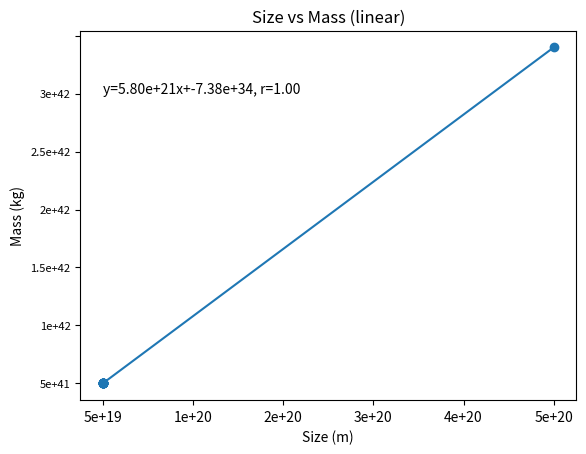
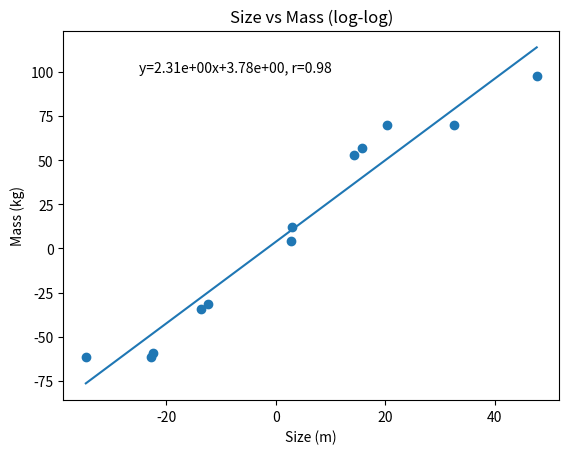

Source code (Python) for these figures, in order: (Note: this script raises an exception after producing the figures.)
import numpy as np
import scipy.optimize as sp
import scipy.stats as stat
import matplotlib.pyplot as plt

x_vals = [8.4e-16, 1.2e-10, 1.7e-10, 1.1e-6, 3.8e-6, 1.6e1, 2.0e1, 1.7e6, 6.4e6, 7.0e8, 1.4e14, 5.0e20]
y_vals = [1.6e-27, 1.7e-27, 2.0e-26, 1.0e-15, 2.7e-14, 6.2e1, 1.8e5, 7.3e22, 5.9e24, 1.9e30, 2.0e30, 2.9e42]

log_x_vals = np.log(x_vals)
log_y_vals = np.log(y_vals)

def objective(x,a,b):
    return a * x + b

sp.curve_fit(objective,x_vals,y_vals)
slope1, intercept1, r1, p1, se1 = stat.linregress(x_vals, y_vals)
slope2, intercept2, r2, p2, se2 = stat.linregress(log_x_vals, log_y_vals)

a1,b1 = (slope1,intercept1)
a2,b2 = (slope2,intercept2)
new_ys = []
new_log_ys = []
for (x,logx) in zip(x_vals,log_x_vals):
    new_ys.append(objective(x,a1,b1))
    new_log_ys.append(objective(logx,a2,b2))


fig1 = plt.figure()
fig2 = plt.figure()

ax_1 = fig1.add_subplot(111)
ax_2 = fig2.add_subplot(111)

ax_1.set_title('Size vs Mass (linear)')
ax_2.set_title('Size vs Mass (log-log)')

ax_1.scatter(x_vals, y_vals)
ax_1.plot(x_vals, new_ys)

ax_2.scatter(log_x_vals, log_y_vals)
ax_2.plot(log_x_vals, new_log_ys)

ax_1.set_xlabel('Size (m)')
ax_2.set_xlabel('Size (m)')
ax_1.set_ylabel('Mass (kg)')
ax_2.set_ylabel('Mass (kg)')

ax_1.set_xticklabels([0,5.0e19,1.0e20,2.0e20,3.0e20,4.0e20,5.0e20], fontsize=10)
ax_1.set_yticklabels([1e-20,5.0e41,1.0e42,1.5e42,2.0e42,2.5e42,3.0e42], fontsize=8)


ax_1.text(0,2.5e42, 'y={:0.2e}x+{:0.2e}, r={:0.2f}'.format(a1,b1,r1))
ax_2.text(-25,100, 'y={:0.2e}x+{:0.2e}, r={:0.2f}'.format(a2,b2,r2))

fig1.savefig("./PHYS164a/linear.png")
fig2.savefig("./PHYS164a/loglog.png")

# plt.show()
